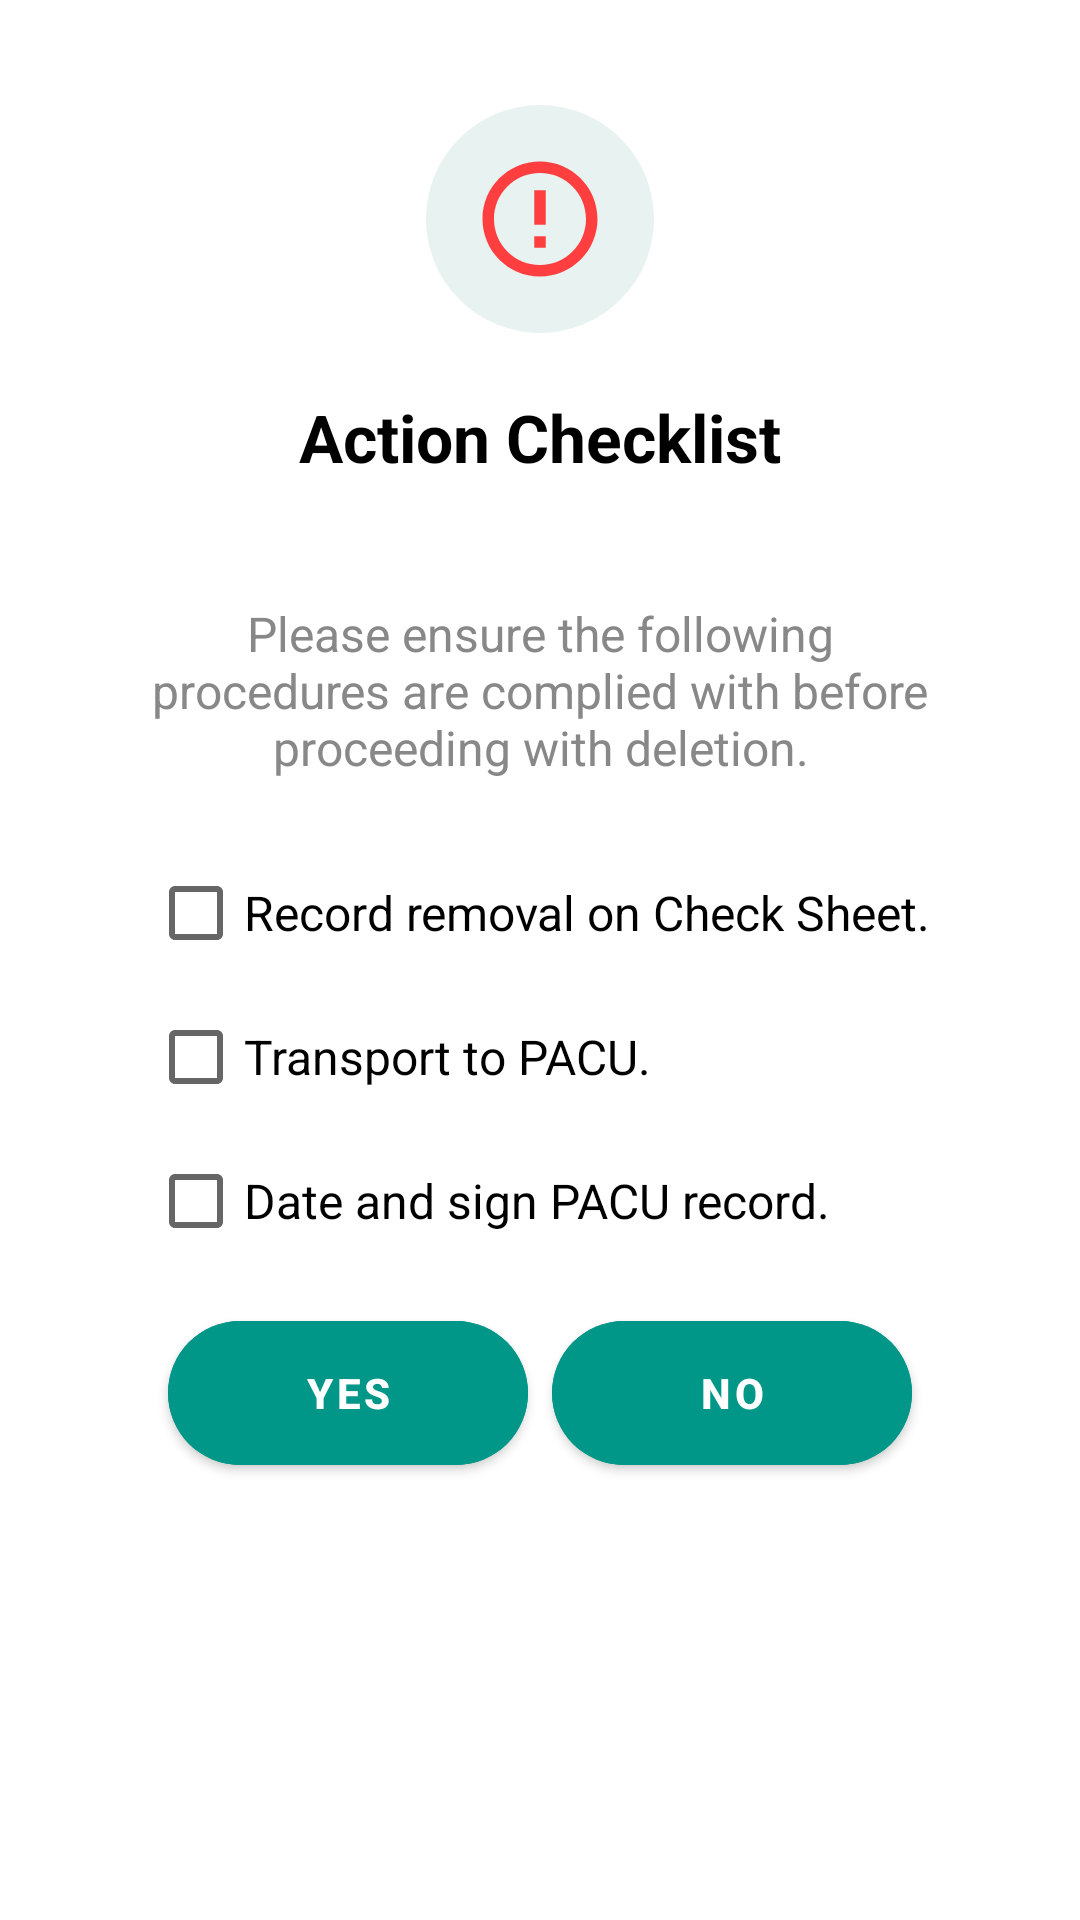

Produce the Android XML layout that renders to this screen, including the resource entries it uses.
<!-- AndroidManifest.xml: application theme Theme.AngelSeaProject -->
<!-- res/layout/delete_drugs_alert_dialog.xml -->
<?xml version="1.0" encoding="utf-8"?>
<RelativeLayout xmlns:android="http://schemas.android.com/apk/res/android"
    android:layout_width="match_parent"
    android:layout_height="wrap_content"
    xmlns:app="http://schemas.android.com/apk/res-auto"
    android:orientation="vertical"
    android:padding="30dp">

<ImageView
    android:id="@+id/logoutIcon"
    android:layout_width="76dp"
    android:layout_height="76dp"
    android:padding="15dp"
    android:layout_marginTop="5dp"
    android:src="@drawable/ic_alert_red"
    android:background="@drawable/circle_background"
    android:layout_centerHorizontal="true"/>

<TextView
    android:id="@+id/findPasswordSuccess"
    android:layout_width="250dp"
    android:layout_height="wrap_content"
    android:text="Action Checklist"
    android:layout_below="@id/logoutIcon"
    android:layout_marginTop="20dp"
    android:layout_marginBottom="20dp"
    android:gravity="center"
    android:textColor="@color/black"
    android:textSize="22sp"
    android:textStyle="bold"
    android:layout_centerHorizontal="true"/>

    <TextView
        android:id="@+id/findPasswordInfo"
        android:layout_width="278dp"
        android:layout_height="100dp"
        android:text="Please ensure the following procedures are complied with before proceeding with deletion."
        android:layout_below="@id/findPasswordSuccess"
        android:layout_marginTop="0dp"
        android:gravity="center"
        android:textColor="#888888"
        android:textSize="16sp"
        android:layout_centerHorizontal="true"/>



    <LinearLayout
        android:id="@+id/checkBoxLayout"
        android:layout_width="wrap_content"
        android:layout_height="wrap_content"
        android:orientation="vertical"
        android:gravity="center_vertical"
        android:layout_below="@id/findPasswordInfo"
        android:layout_centerHorizontal="true">

        <CheckBox
            android:id="@+id/deleteConfirmCheckbox1"
            android:layout_width="wrap_content"
            android:layout_height="wrap_content"
            android:text="Record removal on Check Sheet."
            android:textSize="16dp"
            app:layout_constraintTop_toTopOf="parent"
            app:layout_constraintStart_toStartOf="parent"/>

        <CheckBox
            android:id="@+id/deleteConfirmCheckbox2"
            android:layout_width="wrap_content"
            android:layout_height="wrap_content"
            android:text="Transport to PACU."
            android:textSize="16dp"
            app:layout_constraintTop_toTopOf="parent"
            app:layout_constraintStart_toStartOf="parent"/>


        <CheckBox
            android:id="@+id/deleteConfirmCheckbox5"
            android:layout_width="wrap_content"
            android:layout_height="wrap_content"
            android:text="Date and sign PACU record."
            android:textSize="16dp"
            app:layout_constraintTop_toTopOf="parent"
            app:layout_constraintStart_toStartOf="parent"/>


    </LinearLayout>

    <LinearLayout
        android:id="@+id/buttonLayout"
        android:layout_width="match_parent"
        android:layout_height="wrap_content"
        android:orientation="horizontal"
        android:gravity="center"
        android:layout_below="@id/checkBoxLayout"
        android:layout_marginTop="10dp">

        <com.google.android.material.button.MaterialButton
            android:id="@+id/yesButton"
            android:layout_width="120dp"
            android:layout_height="60dp"
            android:text="Yes"
            android:textColor="@color/white"
            android:backgroundTint="#009688"
            app:cornerRadius="25dp"
            android:textStyle="bold"
            android:layout_marginEnd="8dp"
            app:rippleColor="#e8f3f1"/>

        <com.google.android.material.button.MaterialButton
            android:id="@+id/noButton"
            android:layout_width="120dp"
            android:layout_height="60dp"
            android:text="No"
            android:textColor="@color/white"
            android:backgroundTint="#009688"
            app:cornerRadius="25dp"
            android:textStyle="bold"
            app:rippleColor="#e8f3f1"/>

    </LinearLayout>

</RelativeLayout>
<!-- resources referenced by this layout -->
<resources>
  <color name="black">#FF000000</color>
  <color name="white">#FFFFFFFF</color>
  <!-- drawable circle_background (drawable) -->
  <?xml version="1.0" encoding="utf-8"?>
  <shape xmlns:android="http://schemas.android.com/apk/res/android"
      android:shape="oval">
      <solid android:color="#e8f3f1" />
      <size android:width="76dp" android:height="76dp" />
  </shape>
  <!-- drawable ic_alert_red (drawable) -->
  <vector android:height="24dp" android:tint="#FF3F3F"
      android:viewportHeight="24" android:viewportWidth="24"
      android:width="24dp" xmlns:android="http://schemas.android.com/apk/res/android">
      <path android:fillColor="@android:color/white" android:pathData="M11,15h2v2h-2zM11,7h2v6h-2zM11.99,2C6.47,2 2,6.48 2,12s4.47,10 9.99,10C17.52,22 22,17.52 22,12S17.52,2 11.99,2zM12,20c-4.42,0 -8,-3.58 -8,-8s3.58,-8 8,-8 8,3.58 8,8 -3.58,8 -8,8z"/>
  </vector>
  <style name="Theme.AngelSeaProject" parent="Theme.MaterialComponents.DayNight.DarkActionBar">
          
          <item name="colorPrimary">#009688</item>
          <item name="colorPrimaryVariant">#009688</item>
          <item name="colorOnPrimary">@color/white</item>
          
          <item name="colorSecondary">@color/teal_200</item>
          <item name="colorSecondaryVariant">@color/teal_700</item>
          <item name="colorOnSecondary">@color/black</item>
          
          <item name="android:statusBarColor">?attr/colorPrimaryVariant</item>
          
      </style>
  <color name="teal_200">#FF03DAC5</color>
  <color name="teal_700">#FF018786</color>
</resources>
